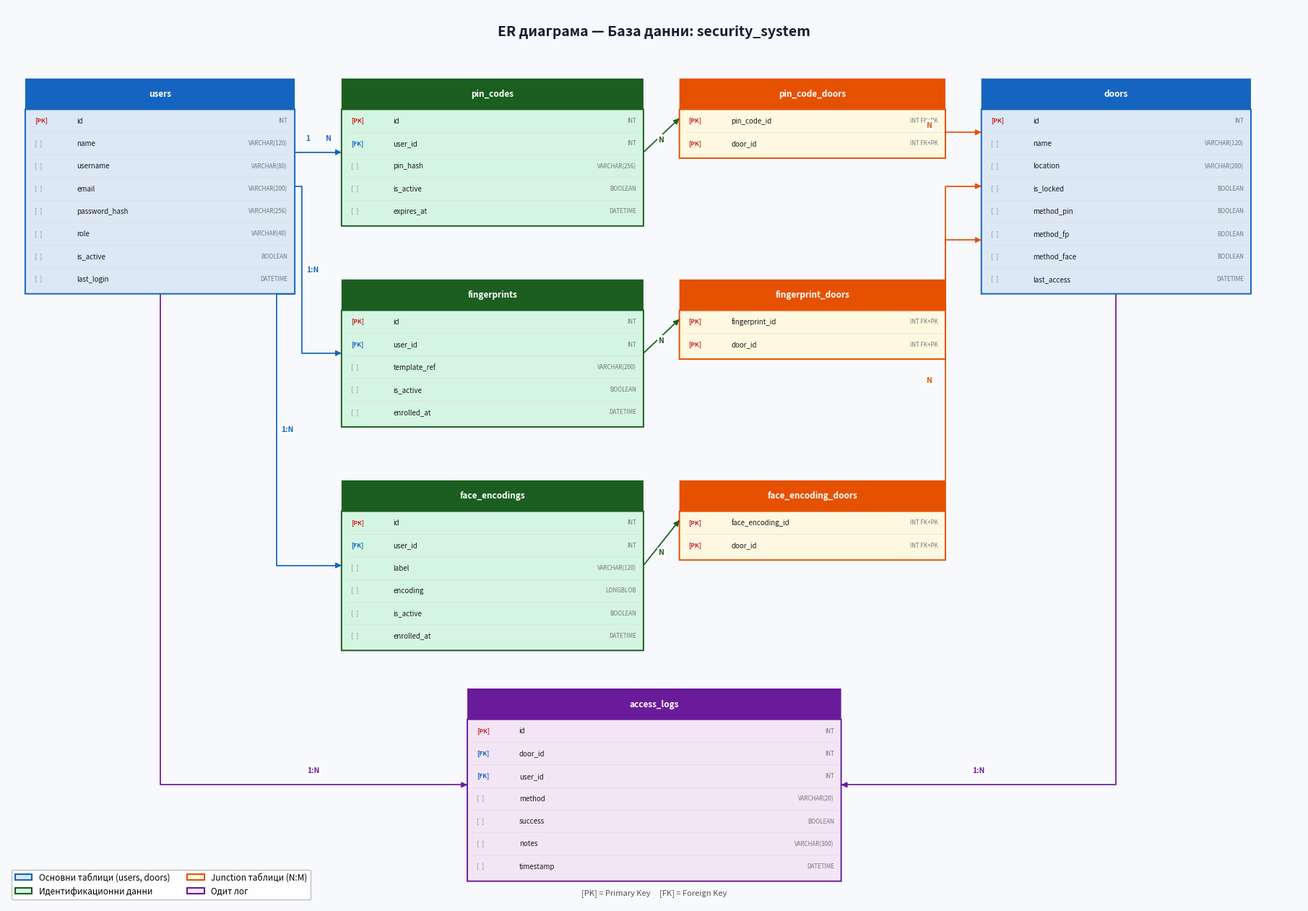

Generate this figure with matplotlib: (Note: this script raises an exception after producing the figure.)
"""ER diagram — clean grid layout, orthogonal connectors."""
import matplotlib
matplotlib.use('Agg')
import matplotlib.pyplot as plt
import matplotlib.patches as mpatches
from matplotlib.patches import FancyBboxPatch
import numpy as np

OUT = "/Users/thanatos/Documents/school/Final project/thesis_images"

# ── Palette ────────────────────────────────────────────────
C = {
    "main_fc":  "#dce8f5", "main_ec":  "#1565c0",   # users / doors
    "cred_fc":  "#d5f5e3", "cred_ec":  "#1b5e20",   # credentials
    "junc_fc":  "#fff8e1", "junc_ec":  "#e65100",   # junction
    "log_fc":   "#f3e5f5", "log_ec":   "#6a1b9a",   # access_logs
    "arr_uc":   "#1565c0",   # user→cred arrow
    "arr_cj":   "#1b5e20",   # cred→junction arrow
    "arr_jd":   "#e65100",   # junction→doors arrow
    "arr_al":   "#6a1b9a",   # →access_logs arrow
}

ROW_H    = 0.315
HDR_H    = 0.43
BODY_PAD = 0.05

def tbl_h(n): return n * ROW_H + BODY_PAD + HDR_H

# ── Table renderer ─────────────────────────────────────────
def table(ax, left, top, w, title, fields, fc, ec):
    n   = len(fields)
    th  = tbl_h(n)
    bot = top - th
    cx  = left + w / 2

    # header
    ax.add_patch(FancyBboxPatch(
        (left, top - HDR_H), w, HDR_H,
        boxstyle="round,pad=0", fc=ec, ec=ec, lw=0, zorder=3))
    ax.text(cx, top - HDR_H / 2, title,
            ha="center", va="center", fontsize=8.5,
            fontweight="bold", color="white", zorder=4)

    # body
    ax.add_patch(FancyBboxPatch(
        (left, bot), w, th - HDR_H,
        boxstyle="round,pad=0", fc=fc, ec=ec, lw=1.4, zorder=3))

    for i, (name, typ, is_pk, is_fk) in enumerate(fields):
        fy = top - HDR_H - (i + 0.5) * ROW_H
        tag   = "PK" if is_pk else ("FK" if is_fk else "  ")
        tcol  = "#c62828" if is_pk else ("#1565c0" if is_fk else "#aaa")
        ax.text(left + 0.13, fy, f"[{tag}]",
                ha="left", va="center", fontsize=6.2,
                color=tcol, fontweight="bold", zorder=4)
        ax.text(left + 0.72, fy, name,
                ha="left", va="center", fontsize=7.0, color="#1a1a1a", zorder=4)
        ax.text(left + w - 0.10, fy, typ,
                ha="right", va="center", fontsize=5.8, color="#777", zorder=4)
        if i < n - 1:
            ay = fy - ROW_H / 2
            ax.plot([left + 0.06, left + w - 0.06], [ay, ay],
                    color="#ddd", lw=0.5, zorder=4)

    right    = left + w
    mid_y    = top - th / 2
    return dict(l=(left, mid_y), r=(right, mid_y),
                t=(cx, top),    b=(cx, bot),
                left=left, right=right, top=top, bot=bot,
                cx=cx, mid_y=mid_y, w=w, h=th)


# ── Orthogonal arrow ───────────────────────────────────────
def ortho(ax, pts, color, lw=1.25):
    """Draw path through pts, arrowhead at last point."""
    xs = [p[0] for p in pts]
    ys = [p[1] for p in pts]
    ax.plot(xs, ys, color=color, lw=lw, zorder=2,
            solid_capstyle="round", solid_joinstyle="round")
    # arrowhead
    px, py = pts[-2]
    ex, ey = pts[-1]
    d = ((ex-px)**2 + (ey-py)**2) ** 0.5
    eps = 0.05
    ax.annotate("",
                xy=(ex, ey),
                xytext=(ex - (ex-px)/d*eps, ey - (ey-py)/d*eps),
                arrowprops=dict(arrowstyle="-|>", color=color,
                                lw=lw, mutation_scale=11),
                zorder=3)


def card(ax, x, y, text, color):
    ax.text(x, y, text, ha="center", va="center", fontsize=7.5,
            fontweight="bold", color=color, zorder=5,
            bbox=dict(fc="white", ec="none", pad=1.5))


# ─────────────────────────────────────────────────────────
# LAYOUT  (18 × 12.5 canvas)
# columns: users | cred-tables | junction-tables | doors
# rows (top y): 11.5 / 8.7 / 5.9     + access_logs at 3.0
# ─────────────────────────────────────────────────────────
fig, ax = plt.subplots(figsize=(18, 12.5))
ax.set_xlim(0, 18)
ax.set_ylim(0, 12.5)
ax.axis("off")
fig.patch.set_facecolor("#f7f9fc")
ax.set_facecolor("#f7f9fc")

ax.text(9, 12.15,
        "ER диаграма — База данни: security_system",
        ha="center", va="center", fontsize=14,
        fontweight="bold", color="#1a1a2e")

# ── Column / row anchors ───────────────────────────────────
C1L = 0.25   # users left
C2L = 4.65   # credential tables left
C3L = 9.35   # junction tables left
C4L = 13.55  # doors left

WU = 3.75    # users / doors width
WC = 4.20    # credential width
WJ = 3.70    # junction width

R1 = 11.5    # top y for row 1
R2 =  8.7    # top y for row 2
R3 =  5.9    # top y for row 3
AL_TOP = 3.0 # access_logs top

# ── Draw tables ────────────────────────────────────────────
U = table(ax, C1L, R1, WU, "users", [
    ("id",            "INT",         True,  False),
    ("name",          "VARCHAR(120)",False, False),
    ("username",      "VARCHAR(80)", False, False),
    ("email",         "VARCHAR(200)",False, False),
    ("password_hash", "VARCHAR(256)",False, False),
    ("role",          "VARCHAR(40)", False, False),
    ("is_active",     "BOOLEAN",     False, False),
    ("last_login",    "DATETIME",    False, False),
], C["main_fc"], C["main_ec"])

D = table(ax, C4L, R1, WU, "doors", [
    ("id",          "INT",         True,  False),
    ("name",        "VARCHAR(120)",False, False),
    ("location",    "VARCHAR(200)",False, False),
    ("is_locked",   "BOOLEAN",     False, False),
    ("method_pin",  "BOOLEAN",     False, False),
    ("method_fp",   "BOOLEAN",     False, False),
    ("method_face", "BOOLEAN",     False, False),
    ("last_access", "DATETIME",    False, False),
], C["main_fc"], C["main_ec"])

PC = table(ax, C2L, R1, WC, "pin_codes", [
    ("id",         "INT",         True,  False),
    ("user_id",    "INT",         False, True),
    ("pin_hash",   "VARCHAR(256)",False, False),
    ("is_active",  "BOOLEAN",     False, False),
    ("expires_at", "DATETIME",    False, False),
], C["cred_fc"], C["cred_ec"])

FP = table(ax, C2L, R2, WC, "fingerprints", [
    ("id",           "INT",         True,  False),
    ("user_id",      "INT",         False, True),
    ("template_ref", "VARCHAR(200)",False, False),
    ("is_active",    "BOOLEAN",     False, False),
    ("enrolled_at",  "DATETIME",    False, False),
], C["cred_fc"], C["cred_ec"])

FE = table(ax, C2L, R3, WC, "face_encodings", [
    ("id",          "INT",         True,  False),
    ("user_id",     "INT",         False, True),
    ("label",       "VARCHAR(120)",False, False),
    ("encoding",    "LONGBLOB",    False, False),
    ("is_active",   "BOOLEAN",     False, False),
    ("enrolled_at", "DATETIME",    False, False),
], C["cred_fc"], C["cred_ec"])

PCD = table(ax, C3L, R1, WJ, "pin_code_doors", [
    ("pin_code_id", "INT FK+PK", True, True),
    ("door_id",     "INT FK+PK", True, True),
], C["junc_fc"], C["junc_ec"])

FPD = table(ax, C3L, R2, WJ, "fingerprint_doors", [
    ("fingerprint_id", "INT FK+PK", True, True),
    ("door_id",        "INT FK+PK", True, True),
], C["junc_fc"], C["junc_ec"])

FED = table(ax, C3L, R3, WJ, "face_encoding_doors", [
    ("face_encoding_id", "INT FK+PK", True, True),
    ("door_id",          "INT FK+PK", True, True),
], C["junc_fc"], C["junc_ec"])

AL = table(ax, 6.4, AL_TOP, 5.2, "access_logs", [
    ("id",        "INT",         True,  False),
    ("door_id",   "INT",         False, True),
    ("user_id",   "INT",         False, True),
    ("method",    "VARCHAR(20)", False, False),
    ("success",   "BOOLEAN",     False, False),
    ("notes",     "VARCHAR(300)",False, False),
    ("timestamp", "DATETIME",    False, False),
], C["log_fc"], C["log_ec"])

# ─────────────────────────────────────────────────────────
# ARROWS
# ─────────────────────────────────────────────────────────

# ── users → pin_codes  (1:N, straight right from upper zone of users) ─────
# Connect from users right edge at pin_codes mid_y level
pc_y = PC["mid_y"]
ortho(ax, [(U["right"], pc_y), (PC["left"], pc_y)], C["arr_uc"])
card(ax, U["right"] + 0.18, pc_y + 0.20, "1", C["arr_uc"])
card(ax, PC["left"] - 0.18, pc_y + 0.20, "N", C["arr_uc"])

# ── users → fingerprints  (1:N, elbow down then right) ────────────────────
via_x_fp = C2L - 0.55
ortho(ax, [(U["right"], U["mid_y"]),
           (via_x_fp,   U["mid_y"]),
           (via_x_fp,   FP["mid_y"]),
           (FP["left"], FP["mid_y"])], C["arr_uc"])
card(ax, via_x_fp + 0.15, (U["mid_y"] + FP["mid_y"]) / 2, "1:N", C["arr_uc"])

# ── users → face_encodings  (1:N, elbow further down) ─────────────────────
via_x_fe = C2L - 0.90
ortho(ax, [(U["right"], U["bot"]),
           (via_x_fe,   U["bot"]),
           (via_x_fe,   FE["mid_y"]),
           (FE["left"], FE["mid_y"])], C["arr_uc"])
card(ax, via_x_fe + 0.15, (U["bot"] + FE["mid_y"]) / 2, "1:N", C["arr_uc"])

# ── users → access_logs  (1:N, down from users bottom-center) ─────────────
# Drop a vertical down from users bottom, then horizontal to AL left
al_mid = AL["mid_y"]
u_drop_x = U["cx"]
ortho(ax, [(u_drop_x,  U["bot"]),
           (u_drop_x,  al_mid),
           (AL["left"], al_mid)], C["arr_al"])
card(ax, (u_drop_x + AL["left"]) / 2, al_mid + 0.20, "1:N", C["arr_al"])

# ── doors → access_logs  (1:N, down from doors bottom, right to AL right) ─
d_drop_x = D["cx"]
ortho(ax, [(d_drop_x,   D["bot"]),
           (d_drop_x,   al_mid),
           (AL["right"], al_mid)], C["arr_al"])
card(ax, (d_drop_x + AL["right"]) / 2, al_mid + 0.20, "1:N", C["arr_al"])

# ── pin_codes → pin_code_doors  (N, right then elbow if needed) ───────────
ortho(ax, [(PC["right"], PC["mid_y"]), (PCD["left"], PCD["mid_y"])], C["arr_cj"])
card(ax, (PC["right"] + PCD["left"]) / 2, PC["mid_y"] + 0.18, "N", C["arr_cj"])

# ── fingerprints → fingerprint_doors ──────────────────────────────────────
ortho(ax, [(FP["right"], FP["mid_y"]), (FPD["left"], FPD["mid_y"])], C["arr_cj"])
card(ax, (FP["right"] + FPD["left"]) / 2, FP["mid_y"] + 0.18, "N", C["arr_cj"])

# ── face_encodings → face_encoding_doors ──────────────────────────────────
ortho(ax, [(FE["right"], FE["mid_y"]), (FED["left"], FED["mid_y"])], C["arr_cj"])
card(ax, (FE["right"] + FED["left"]) / 2, FE["mid_y"] + 0.18, "N", C["arr_cj"])

# ── pin_code_doors → doors  (N, elbow right then down/up to doors left) ───
# connect to doors left at a y inside doors' body (upper third)
d_attach_pc  = D["top"]  - D["h"] * 0.25
d_attach_fp  = D["mid_y"]
d_attach_fe  = D["top"]  - D["h"] * 0.75
via_x_jd     = D["left"] - 0.50

ortho(ax, [(PCD["right"], PCD["mid_y"]),
           (via_x_jd,     PCD["mid_y"]),
           (via_x_jd,     d_attach_pc),
           (D["left"],    d_attach_pc)], C["arr_jd"])
card(ax, via_x_jd - 0.22, (PCD["mid_y"] + d_attach_pc) / 2, "N", C["arr_jd"])

ortho(ax, [(FPD["right"], FPD["mid_y"]),
           (via_x_jd,     FPD["mid_y"]),
           (via_x_jd,     d_attach_fp),
           (D["left"],    d_attach_fp)], C["arr_jd"])

ortho(ax, [(FED["right"], FED["mid_y"]),
           (via_x_jd,     FED["mid_y"]),
           (via_x_jd,     d_attach_fe),
           (D["left"],    d_attach_fe)], C["arr_jd"])
card(ax, via_x_jd - 0.22, (FED["mid_y"] + d_attach_fe) / 2, "N", C["arr_jd"])

# ── Legend ─────────────────────────────────────────────────
legend_items = [
    mpatches.Patch(fc=C["main_fc"], ec=C["main_ec"], lw=1.5, label="Основни таблици (users, doors)"),
    mpatches.Patch(fc=C["cred_fc"], ec=C["cred_ec"], lw=1.5, label="Идентификационни данни"),
    mpatches.Patch(fc=C["junc_fc"], ec=C["junc_ec"], lw=1.5, label="Junction таблици (N:M)"),
    mpatches.Patch(fc=C["log_fc"],  ec=C["log_ec"],  lw=1.5, label="Одит лог"),
]
ax.legend(handles=legend_items, loc="lower left", fontsize=8.5,
          framealpha=0.95, edgecolor="#bbb", fancybox=True, ncol=2)

ax.text(9, 0.15, "[PK] = Primary Key     [FK] = Foreign Key",
        ha="center", va="center", fontsize=8, color="#555")

plt.tight_layout(pad=0.3)
plt.savefig(f"{OUT}/er_diagram.png", dpi=160, bbox_inches="tight",
            facecolor=fig.get_facecolor())
plt.close()
print("✓ er_diagram.png saved")
